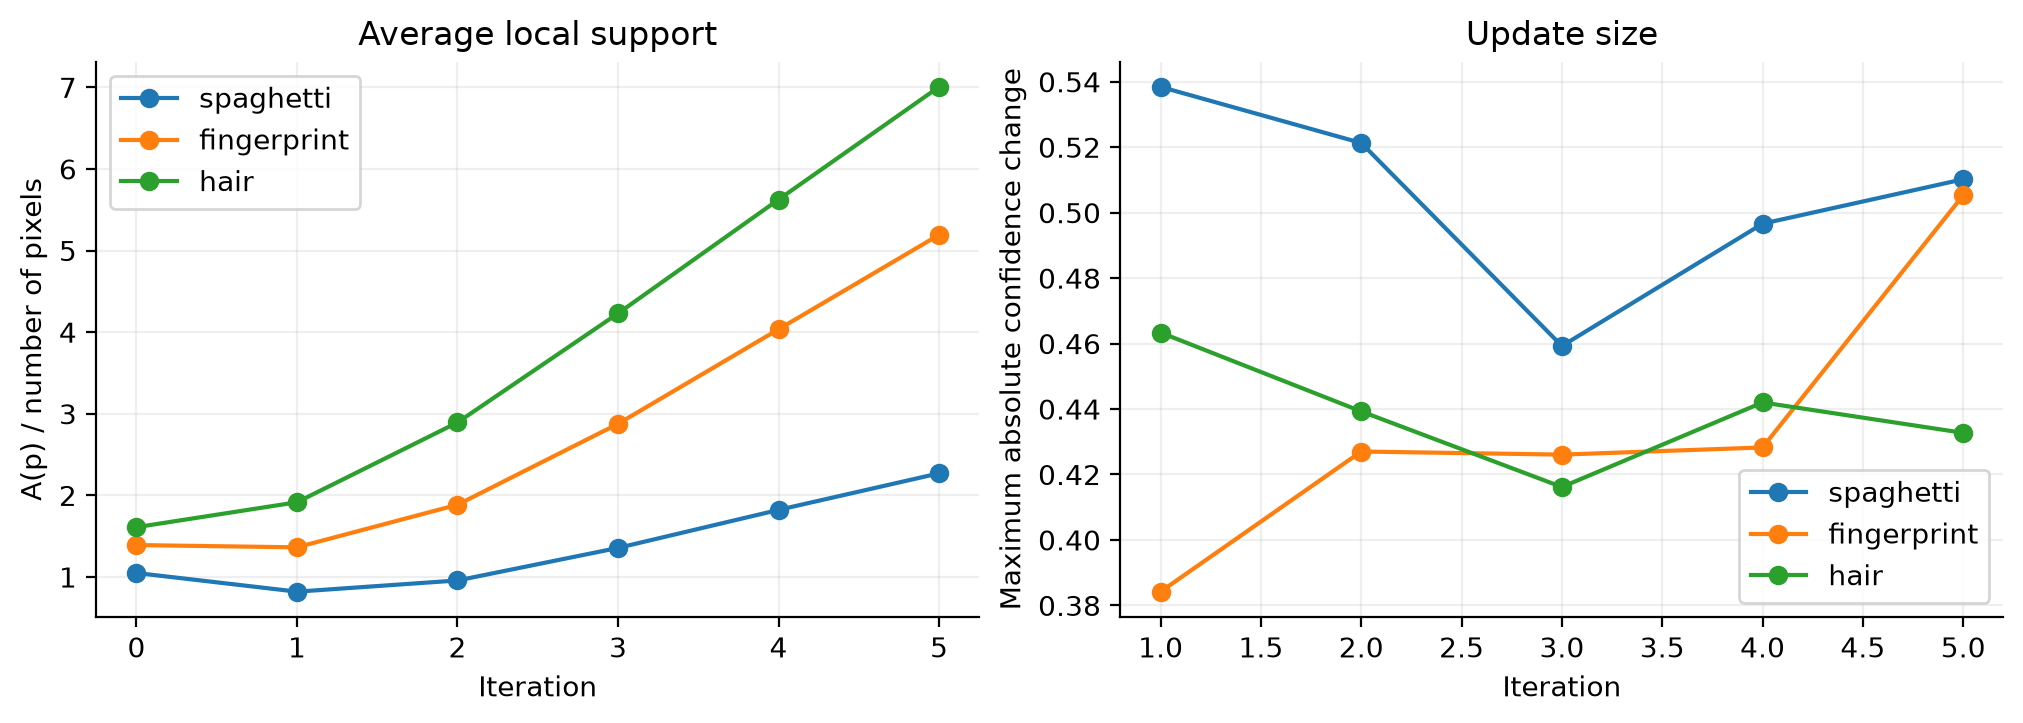

The file beside this chart, header and first rows:
image, iteration, A_p, A_p_per_pixel, max_confidence_change
spaghetti, 0, 1038322, 1.049, 
spaghetti, 1, 812023, 0.8202, 0.5384
spaghetti, 2, 947754, 0.9573, 0.5213
spaghetti, 3, 1342379, 1.356, 0.4593
spaghetti, 4, 1803756, 1.822, 0.4966
spaghetti, 5, 2247104, 2.27, 0.5102
fingerprint, 0, 365392, 1.391, 
fingerprint, 1, 358103, 1.363, 0.3842
fingerprint, 2, 495098, 1.885, 0.427
fingerprint, 3, 755454, 2.876, 0.4261
fingerprint, 4, 1059760, 4.035, 0.4283
fingerprint, 5, 1363655, 5.192, 0.5053
hair, 0, 660654, 1.61, 
hair, 1, 785859, 1.916, 0.4633
hair, 2, 1186897, 2.893, 0.4393
hair, 3, 1735090, 4.229, 0.4162
hair, 4, 2307214, 5.624, 0.442
hair, 5, 2873675, 7.005, 0.4327
